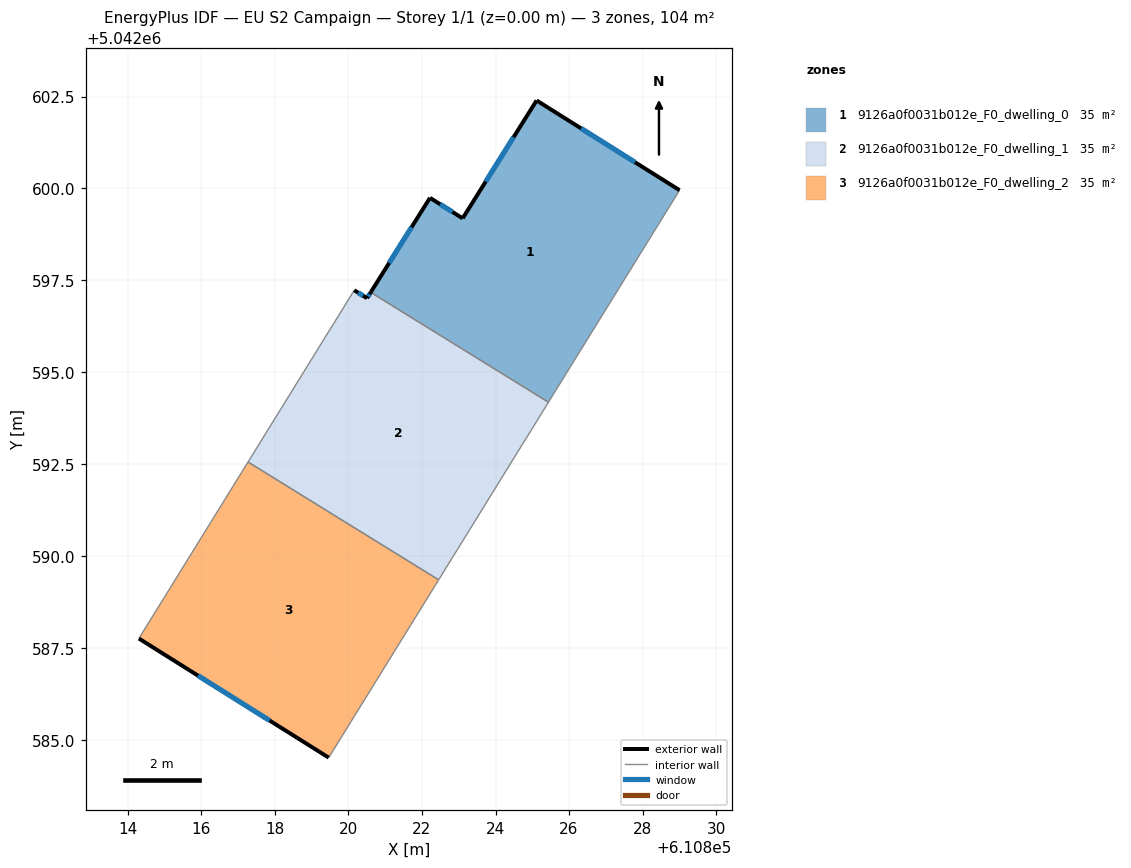
=== STOREY PLAN SPEC (per zone: floor XY polygon, exterior-wall plan segments, windows/doors) ===
zone 1: 9126a0f0031b012e_F0_dwelling_0  (34.5 m²)
  floor: (610829.01, 5042599.95) (610825.44, 5042594.19) (610820.61, 5042597.17) (610822.22, 5042599.75) (610823.11, 5042599.19) (610825.12, 5042602.39)
  exterior wall: (610822.22, 5042599.75) – (610820.61, 5042597.17)  [3.0 m]
    window: (610821.72, 5042598.94) – (610821.11, 5042597.98)  [1.3 m²]
  exterior wall: (610823.11, 5042599.19) – (610822.22, 5042599.75)  [1.0 m]
    window: (610822.83, 5042599.36) – (610822.49, 5042599.57)  [0.4 m²]
  exterior wall: (610825.12, 5042602.39) – (610823.11, 5042599.19)  [3.8 m]
    window: (610824.49, 5042601.39) – (610823.73, 5042600.19)  [1.6 m²]
  exterior wall: (610829.01, 5042599.95) – (610825.12, 5042602.39)  [4.6 m]
    window: (610827.79, 5042600.71) – (610826.33, 5042601.63)  [2.0 m²]
  interior walls: 2
zone 2: 9126a0f0031b012e_F0_dwelling_1  (34.5 m²)
  floor: (610825.44, 5042594.19) (610822.45, 5042589.36) (610817.27, 5042592.56) (610820.16, 5042597.23) (610820.51, 5042597.01) (610820.61, 5042597.17)
  exterior wall: (610820.51, 5042597.01) – (610820.16, 5042597.23)  [0.4 m]
    window: (610820.40, 5042597.08) – (610820.27, 5042597.16)  [0.2 m²]
  exterior wall: (610820.61, 5042597.17) – (610820.51, 5042597.01)  [0.2 m]
    window: (610820.57, 5042597.13) – (610820.54, 5042597.06)  [0.1 m²]
  interior walls: 4
zone 3: 9126a0f0031b012e_F0_dwelling_2  (34.5 m²)
  floor: (610822.45, 5042589.36) (610819.46, 5042584.52) (610814.30, 5042587.76) (610817.27, 5042592.56)
  exterior wall: (610814.30, 5042587.76) – (610819.46, 5042584.52)  [6.1 m]
    window: (610815.91, 5042586.75) – (610817.86, 5042585.53)  [2.6 m²]
  interior walls: 3

=== DERIVED (storey summary) ===
Building: EU S2 Campaign
Storey: 1 of 1  (floor level z = 0.00 m)
Storey gross floor area: 103.6 m²
Zones on this storey: 3
  - 9126a0f0031b012e_F0_dwelling_0: floor 34.5 m²; exterior wall 12.5 m (37.4 m²); 4 window(s) 5.3 m²; WWR 14.2%
  - 9126a0f0031b012e_F0_dwelling_1: floor 34.5 m²; exterior wall 0.6 m (1.8 m²); 2 window(s) 0.3 m²; WWR 14.2%
  - 9126a0f0031b012e_F0_dwelling_2: floor 34.5 m²; exterior wall 6.1 m (18.3 m²); 1 window(s) 2.6 m²; WWR 14.2%
Zone adjacency (shared interzone walls):
  - 9126a0f0031b012e_F0_dwelling_0 ↔ 9126a0f0031b012e_F0_dwelling_1
  - 9126a0f0031b012e_F0_dwelling_1 ↔ 9126a0f0031b012e_F0_dwelling_2